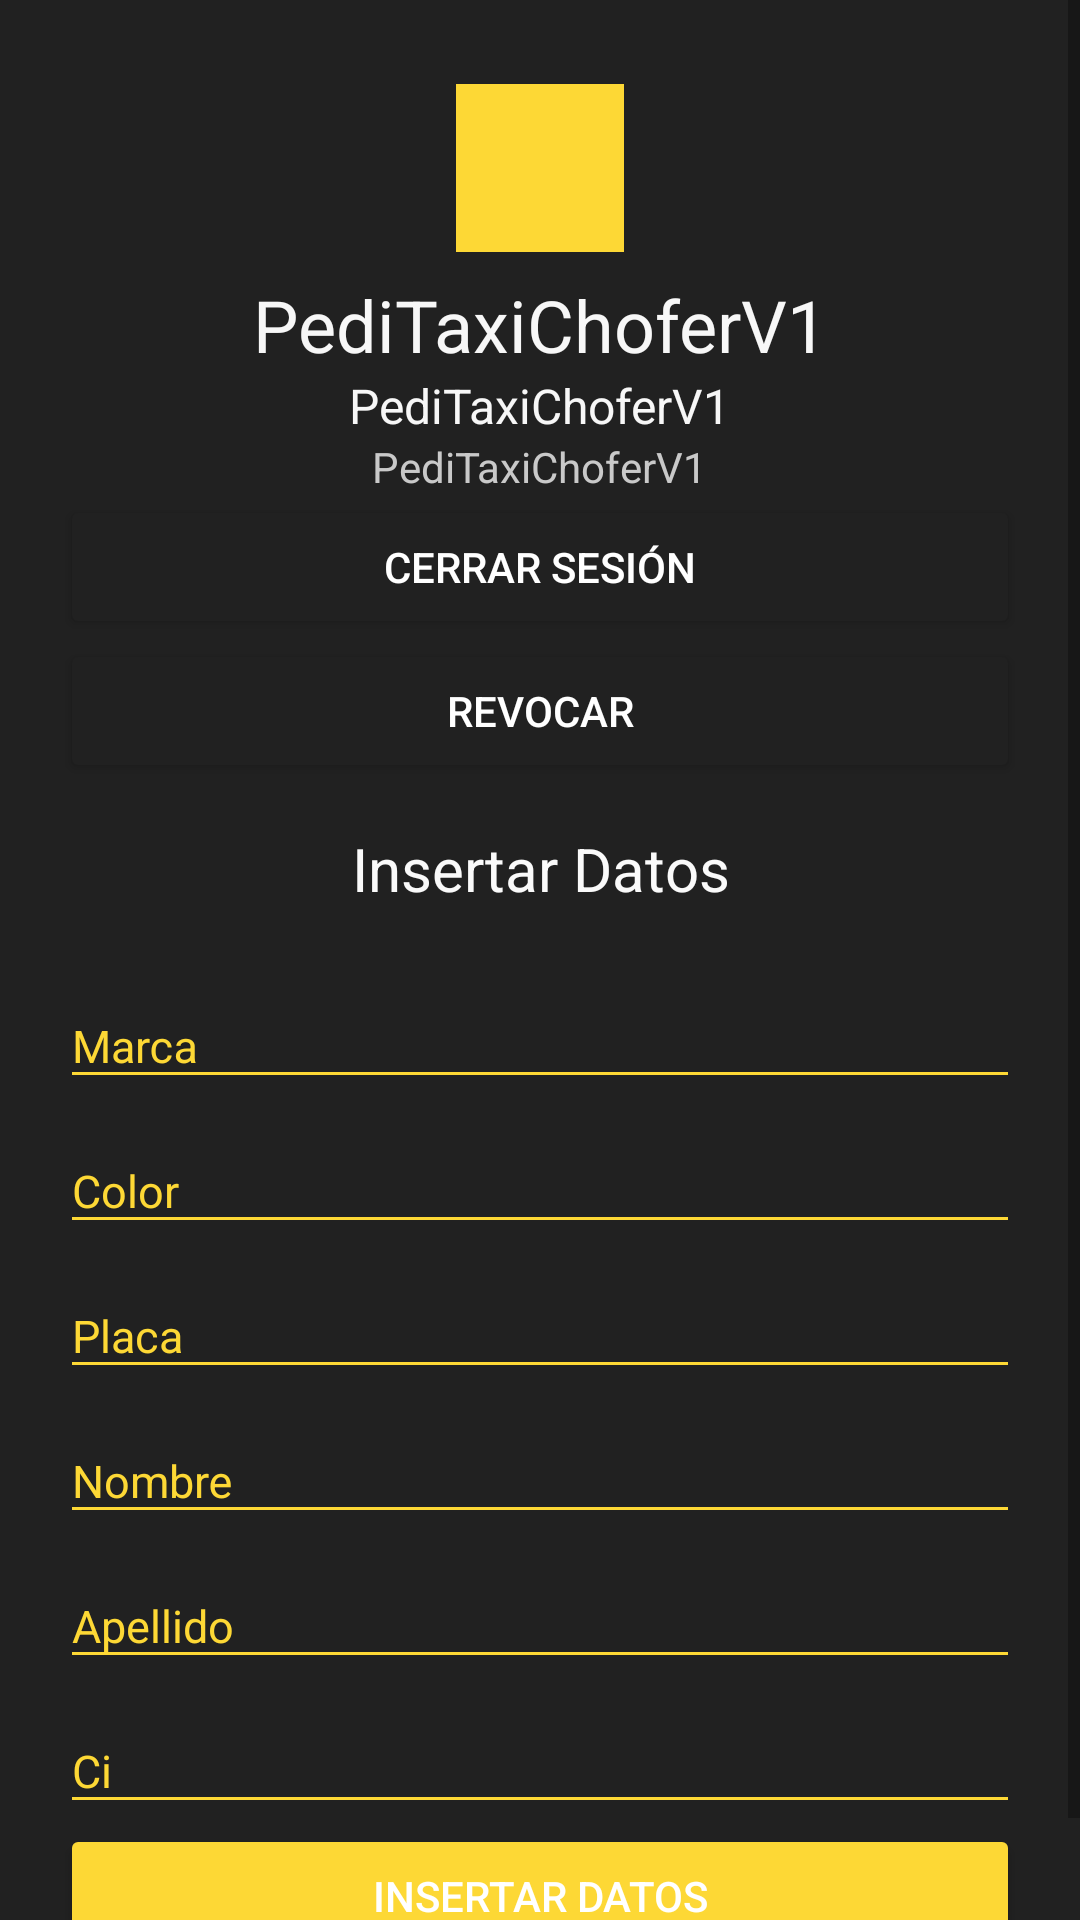

This screen was rendered from an Android layout file. Write that file and the resources it references.
<!-- AndroidManifest.xml: application theme AppTheme -->
<!-- res/layout/activity_main.xml -->
<?xml version="1.0" encoding="utf-8"?>
<ScrollView xmlns:android="http://schemas.android.com/apk/res/android"
    xmlns:tools="http://schemas.android.com/tools"
    android:layout_width="match_parent"
    android:layout_height="match_parent"
    xmlns:app="http://schemas.android.com/apk/res-auto">

    <LinearLayout
        android:layout_width="match_parent"
        android:layout_height="match_parent"
        android:orientation="vertical"
        android:gravity="center"
        android:padding="20dp"
        android:background="@color/colorPrimaryDark">

        <ImageView
            android:id="@+id/photoImageView"
            android:layout_width="56dp"
            android:layout_height="56dp"
            android:layout_margin="8dp"
            android:background="@color/colorAccent" />

        <TextView
            android:id="@+id/nameTextView"
            android:layout_width="wrap_content"
            android:layout_height="wrap_content"
            android:text="@string/app_name"
            android:textSize="24sp"
            android:textColor="@color/colorPrimaryText"/>

        <TextView
            android:id="@+id/emailTextView"
            android:layout_width="wrap_content"
            android:layout_height="wrap_content"
            android:text="@string/app_name"
            android:textSize="16sp"
            android:textColor="@color/colorPrimaryText"/>

        <TextView
            android:id="@+id/idTextView"
            android:layout_width="wrap_content"
            android:layout_height="wrap_content"
            android:text="@string/app_name"
            android:textSize="14sp"
            android:textColor="@color/colorSecondaryText"/>

        <Button
            android:layout_width="match_parent"
            android:layout_height="wrap_content"
            android:text="@string/log_out"
            android:theme="@style/RaiseButtonDark"
            android:onClick="logOut"
            android:id="@+id/button2" />

        <Button
            android:layout_width="match_parent"
            android:layout_height="wrap_content"
            android:text="@string/revoke"
            android:theme="@style/RaiseButtonDark"
            android:onClick="revoke" />

        <TextView
            android:id="@+id/textView"
            android:layout_width="match_parent"
            android:layout_height="wrap_content"
            android:text="Insertar Datos"
            android:textColor="@color/colorPrimaryLight"
            android:textSize="20dp"
            android:padding="15dp"
            android:gravity="center"/>
        <android.support.design.widget.TextInputLayout
            android:layout_width="match_parent"
            android:layout_height="wrap_content"
            android:theme="@style/editTextWhite">
            <android.support.design.widget.TextInputEditText
                android:id="@+id/edit_brand"
                android:layout_width="match_parent"
                android:layout_height="wrap_content"
                android:hint="@string/brand"
                />
        </android.support.design.widget.TextInputLayout>


        <android.support.design.widget.TextInputLayout
            android:layout_width="match_parent"
            android:layout_height="wrap_content"
            android:theme="@style/editTextWhite">
            <android.support.design.widget.TextInputEditText
                android:id="@+id/edit_color"
                android:layout_width="match_parent"
                android:layout_height="wrap_content"
                android:hint="@string/color"
                />


        </android.support.design.widget.TextInputLayout>

        <android.support.design.widget.TextInputLayout
            android:layout_width="match_parent"
            android:layout_height="wrap_content"
            android:theme="@style/editTextWhite">
            <android.support.design.widget.TextInputEditText
                android:id="@+id/edit_plate"
                android:layout_width="match_parent"
                android:layout_height="wrap_content"
                android:hint="@string/placa"
                />


        </android.support.design.widget.TextInputLayout>

        <android.support.design.widget.TextInputLayout
            android:layout_width="match_parent"
            android:layout_height="wrap_content"
            android:theme="@style/editTextWhite">
            <android.support.design.widget.TextInputEditText
                android:id="@+id/edit_name"
                android:layout_width="match_parent"
                android:layout_height="wrap_content"
                android:hint="@string/Nombre"
                />


        </android.support.design.widget.TextInputLayout>

        <android.support.design.widget.TextInputLayout
            android:layout_width="match_parent"
            android:layout_height="wrap_content"
            android:theme="@style/editTextWhite">
            <android.support.design.widget.TextInputEditText
                android:id="@+id/edit_surname"
                android:layout_width="match_parent"
                android:layout_height="wrap_content"
                android:hint="@string/apellido"
                />


        </android.support.design.widget.TextInputLayout>

        <android.support.design.widget.TextInputLayout
            android:layout_width="match_parent"
            android:layout_height="wrap_content"
            android:theme="@style/editTextWhite">
            <android.support.design.widget.TextInputEditText
                android:id="@+id/edit_ci"
                android:layout_width="match_parent"
                android:layout_height="wrap_content"
                android:hint="@string/ci"
                />


        </android.support.design.widget.TextInputLayout>



        <Button
            android:id="@+id/btn_submit"
            android:layout_width="match_parent"
            android:layout_height="wrap_content"
            android:text="@string/insert"
            android:theme="@style/RaiseButtonPrimary"
            />

    </LinearLayout>

</ScrollView>
<!-- resources referenced by this layout -->
<resources>
  <color name="colorAccent">#FDD835</color>
  <color name="colorPrimaryDark"> #212121</color>
  <color name="colorPrimaryLight">#FAFAFA</color>
  <color name="colorPrimaryText">#f7f7f7</color>
  <color name="colorSecondaryText">#c9c9c9</color>
  <string name="Nombre">Nombre</string>
  <string name="apellido">Apellido</string>
  <string name="app_name">PediTaxiChoferV1</string>
  <string name="brand">Marca</string>
  <string name="ci">Ci</string>
  <string name="color">Color</string>
  <string name="insert">Insertar Datos</string>
  <string name="log_out">Cerrar sesión</string>
  <string name="placa">Placa</string>
  <string name="revoke">Revocar</string>
  <style name="RaiseButtonDark" parent="Theme.AppCompat.Light">
          <item name="colorButtonNormal">@color/colorPrimaryDark</item>
          <item name="colorControlHighlight">@color/colorPrimary</item>
          <item name="android:textColor">@android:color/white</item>
      </style>
  <style name="RaiseButtonPrimary" parent="Theme.AppCompat.Light">
          <item name="colorButtonNormal">@color/colorAccent</item>
          <item name="colorControlHighlight">@color/colorAccentButton</item>
          <item name="android:textColor">@android:color/white</item>
      </style>
  <style name="editTextWhite" parent="TextAppearance.AppCompat">
          <item name="android:textColorHint">@color/colorAccent</item>
          <item name="android:textSize">@dimen/edittext_textsize_login</item>
          <item name="android:textColorPrimary">@color/colorAccent</item>
          <item name="colorAccent">@color/colorAccent</item>
          <item name="colorControlNormal">@color/colorAccent</item>
          <item name="colorControlActivated">@color/colorAccent</item>
      </style>
  <style name="AppTheme" parent="Theme.AppCompat.Light.DarkActionBar">
          
          <item name="colorPrimary">@color/colorPrimary</item>
          <item name="colorPrimaryDark">@color/colorPrimaryDark</item>
          <item name="colorAccent">@color/colorAccent</item>
      </style>
  <color name="colorPrimary">#424242</color>
  <color name="colorAccentButton">#FBC02D</color>
  <dimen name="edittext_textsize_login">15sp</dimen>
</resources>
